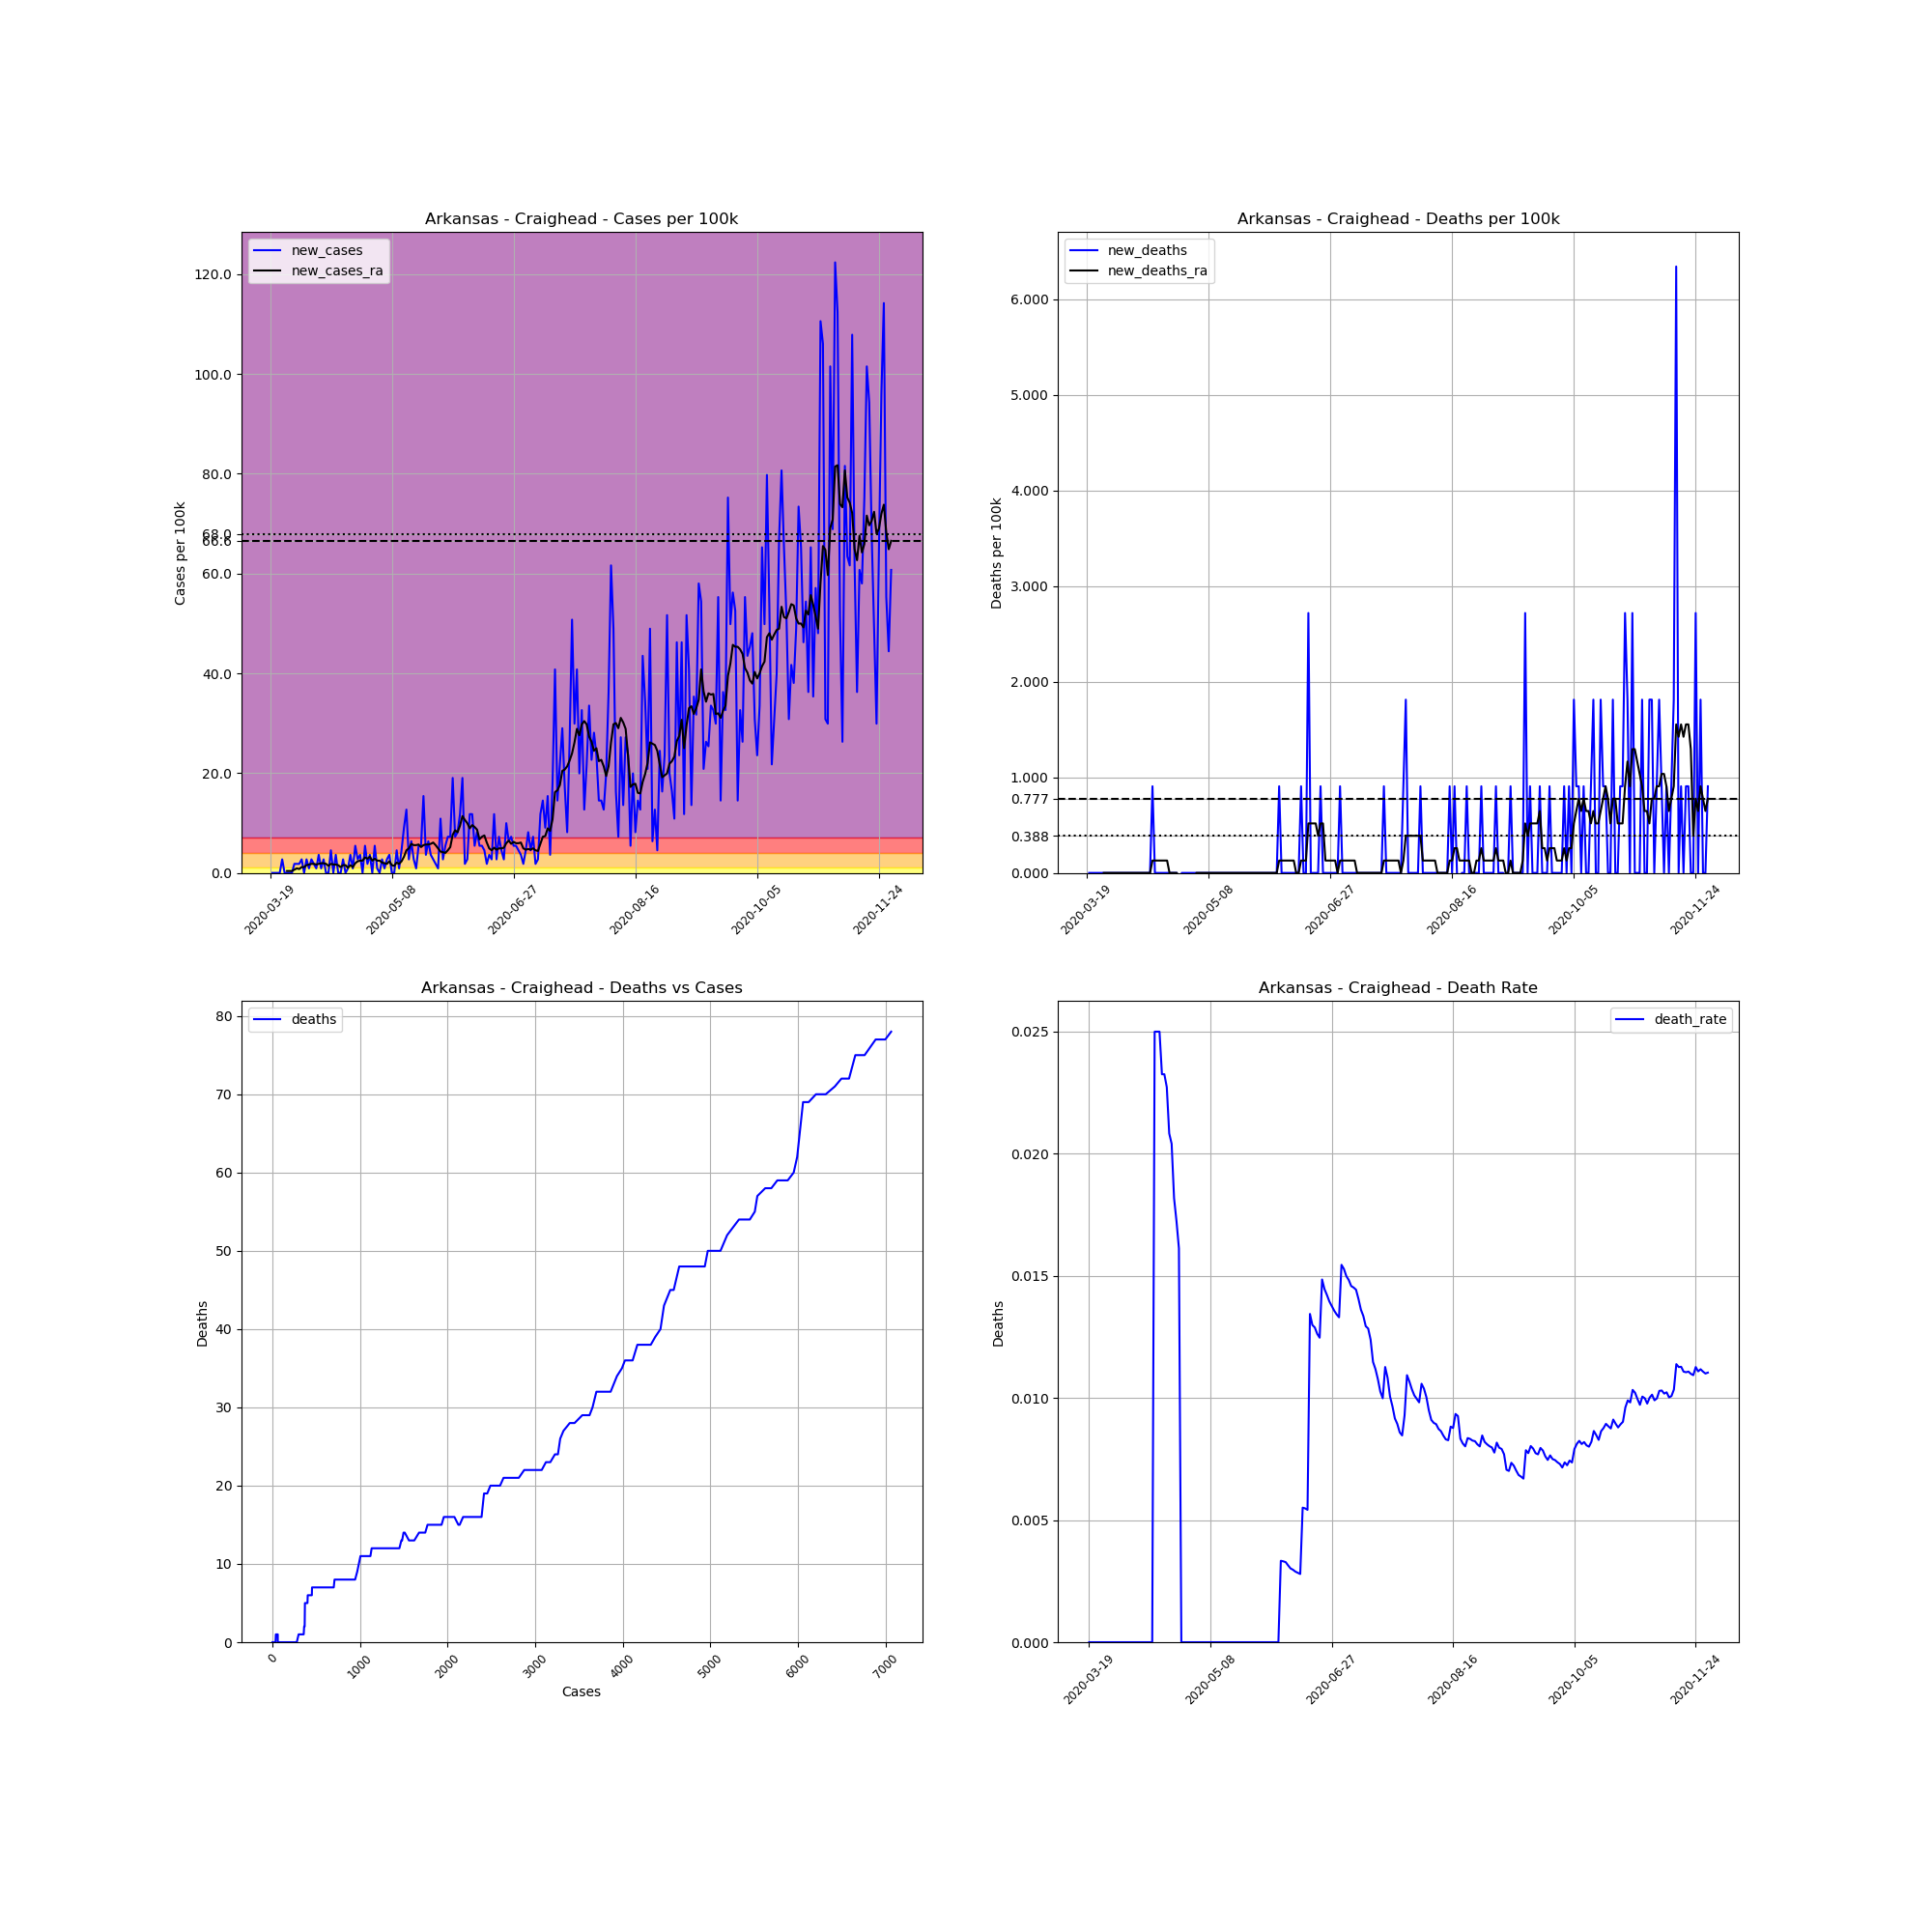

The table this chart was drawn from, first rows:
, date, county, state, fips, cases, deaths, COUNTY, STNAME, CTYNAME, POPESTIMATE2019, cases_per_100k, deaths_per_100k, death_rate, new_cases, new_deaths, new_cases_ra, new_deaths_ra
167656, 2020-03-19, Craighead, Arkansas, 5031, 1, 0.0, 31, Arkansas, Craighead, 110332, 0.9064, 0.0, 0.0, , , , 
167657, 2020-03-20, Craighead, Arkansas, 5031, 1, 0.0, 31, Arkansas, Craighead, 110332, 0.9064, 0.0, 0.0, 0.0, 0.0, , 
167658, 2020-03-21, Craighead, Arkansas, 5031, 1, 0.0, 31, Arkansas, Craighead, 110332, 0.9064, 0.0, 0.0, 0.0, 0.0, , 
167659, 2020-03-22, Craighead, Arkansas, 5031, 1, 0.0, 31, Arkansas, Craighead, 110332, 0.9064, 0.0, 0.0, 0.0, 0.0, , 
167660, 2020-03-23, Craighead, Arkansas, 5031, 1, 0.0, 31, Arkansas, Craighead, 110332, 0.9064, 0.0, 0.0, 0.0, 0.0, , 
167661, 2020-03-24, Craighead, Arkansas, 5031, 4, 0.0, 31, Arkansas, Craighead, 110332, 3.625, 0.0, 0.0, 2.719, 0.0, , 
167662, 2020-03-25, Craighead, Arkansas, 5031, 4, 0.0, 31, Arkansas, Craighead, 110332, 3.625, 0.0, 0.0, 0.0, 0.0, , 
167663, 2020-03-26, Craighead, Arkansas, 5031, 4, 0.0, 31, Arkansas, Craighead, 110332, 3.625, 0.0, 0.0, 0.0, 0.0, 0.3884, 0.0
167664, 2020-03-27, Craighead, Arkansas, 5031, 4, 0.0, 31, Arkansas, Craighead, 110332, 3.625, 0.0, 0.0, 0.0, 0.0, 0.3884, 0.0
167665, 2020-03-28, Craighead, Arkansas, 5031, 4, 0.0, 31, Arkansas, Craighead, 110332, 3.625, 0.0, 0.0, 0.0, 0.0, 0.3884, 0.0
167666, 2020-03-29, Craighead, Arkansas, 5031, 6, 0.0, 31, Arkansas, Craighead, 110332, 5.438, 0.0, 0.0, 1.813, 0.0, 0.6474, 0.0
167667, 2020-03-30, Craighead, Arkansas, 5031, 8, 0.0, 31, Arkansas, Craighead, 110332, 7.251, 0.0, 0.0, 1.813, 0.0, 0.9064, 0.0
167668, 2020-03-31, Craighead, Arkansas, 5031, 10, 0.0, 31, Arkansas, Craighead, 110332, 9.064, 0.0, 0.0, 1.813, 0.0, 0.7769, 0.0
167669, 2020-04-01, Craighead, Arkansas, 5031, 13, 0.0, 31, Arkansas, Craighead, 110332, 11.78, 0.0, 0.0, 2.719, 0.0, 1.165, 0.0
167670, 2020-04-02, Craighead, Arkansas, 5031, 13, 0.0, 31, Arkansas, Craighead, 110332, 11.78, 0.0, 0.0, 0.0, 0.0, 1.165, 0.0
167671, 2020-04-03, Craighead, Arkansas, 5031, 16, 0.0, 31, Arkansas, Craighead, 110332, 14.5, 0.0, 0.0, 2.719, 0.0, 1.554, 0.0
167672, 2020-04-04, Craighead, Arkansas, 5031, 17, 0.0, 31, Arkansas, Craighead, 110332, 15.41, 0.0, 0.0, 0.9064, 0.0, 1.683, 0.0
167673, 2020-04-05, Craighead, Arkansas, 5031, 20, 0.0, 31, Arkansas, Craighead, 110332, 18.13, 0.0, 0.0, 2.719, 0.0, 1.813, 0.0
167674, 2020-04-06, Craighead, Arkansas, 5031, 22, 0.0, 31, Arkansas, Craighead, 110332, 19.94, 0.0, 0.0, 1.813, 0.0, 1.813, 0.0
167675, 2020-04-07, Craighead, Arkansas, 5031, 23, 0.0, 31, Arkansas, Craighead, 110332, 20.85, 0.0, 0.0, 0.9064, 0.0, 1.683, 0.0
167676, 2020-04-08, Craighead, Arkansas, 5031, 27, 0.0, 31, Arkansas, Craighead, 110332, 24.47, 0.0, 0.0, 3.625, 0.0, 1.813, 0.0
167677, 2020-04-09, Craighead, Arkansas, 5031, 28, 0.0, 31, Arkansas, Craighead, 110332, 25.38, 0.0, 0.0, 0.9064, 0.0, 1.942, 0.0
167678, 2020-04-10, Craighead, Arkansas, 5031, 31, 0.0, 31, Arkansas, Craighead, 110332, 28.1, 0.0, 0.0, 2.719, 0.0, 1.942, 0.0
167679, 2020-04-11, Craighead, Arkansas, 5031, 31, 0.0, 31, Arkansas, Craighead, 110332, 28.1, 0.0, 0.0, 0.0, 0.0, 1.813, 0.0
167680, 2020-04-12, Craighead, Arkansas, 5031, 31, 0.0, 31, Arkansas, Craighead, 110332, 28.1, 0.0, 0.0, 0.0, 0.0, 1.424, 0.0
167681, 2020-04-13, Craighead, Arkansas, 5031, 36, 0.0, 31, Arkansas, Craighead, 110332, 32.63, 0.0, 0.0, 4.532, 0.0, 1.813, 0.0
167682, 2020-04-14, Craighead, Arkansas, 5031, 36, 0.0, 31, Arkansas, Craighead, 110332, 32.63, 0.0, 0.0, 0.0, 0.0, 1.683, 0.0
167683, 2020-04-15, Craighead, Arkansas, 5031, 40, 1.0, 31, Arkansas, Craighead, 110332, 36.25, 0.9064, 0.025, 3.625, 0.9064, 1.683, 0.1295
167684, 2020-04-16, Craighead, Arkansas, 5031, 40, 1.0, 31, Arkansas, Craighead, 110332, 36.25, 0.9064, 0.025, 0.0, 0.0, 1.554, 0.1295
167685, 2020-04-17, Craighead, Arkansas, 5031, 40, 1.0, 31, Arkansas, Craighead, 110332, 36.25, 0.9064, 0.025, 0.0, 0.0, 1.165, 0.1295
167686, 2020-04-18, Craighead, Arkansas, 5031, 43, 1.0, 31, Arkansas, Craighead, 110332, 38.97, 0.9064, 0.02326, 2.719, 0.0, 1.554, 0.1295
167687, 2020-04-19, Craighead, Arkansas, 5031, 43, 1.0, 31, Arkansas, Craighead, 110332, 38.97, 0.9064, 0.02326, 0.0, 0.0, 1.554, 0.1295
167688, 2020-04-20, Craighead, Arkansas, 5031, 44, 1.0, 31, Arkansas, Craighead, 110332, 39.88, 0.9064, 0.02273, 0.9064, 0.0, 1.036, 0.1295
167689, 2020-04-21, Craighead, Arkansas, 5031, 48, 1.0, 31, Arkansas, Craighead, 110332, 43.51, 0.9064, 0.02083, 3.625, 0.0, 1.554, 0.1295
167690, 2020-04-22, Craighead, Arkansas, 5031, 49, 1.0, 31, Arkansas, Craighead, 110332, 44.41, 0.9064, 0.02041, 0.9064, 0.0, 1.165, 0.0
167691, 2020-04-23, Craighead, Arkansas, 5031, 55, 1.0, 31, Arkansas, Craighead, 110332, 49.85, 0.9064, 0.01818, 5.438, 0.0, 1.942, 0.0
167692, 2020-04-24, Craighead, Arkansas, 5031, 58, 1.0, 31, Arkansas, Craighead, 110332, 52.57, 0.9064, 0.01724, 2.719, 0.0, 2.331, 0.0
167693, 2020-04-25, Craighead, Arkansas, 5031, 62, 1.0, 31, Arkansas, Craighead, 110332, 56.19, 0.9064, 0.01613, 3.625, 0.0, 2.46, 0.0
167694, 2020-04-26, Craighead, Arkansas, 5031, 62, 0.0, 31, Arkansas, Craighead, 110332, 56.19, 0.0, 0.0, 0.0, -0.9064, 2.46, -0.1295
167695, 2020-04-27, Craighead, Arkansas, 5031, 68, 0.0, 31, Arkansas, Craighead, 110332, 61.63, 0.0, 0.0, 5.438, 0.0, 3.108, -0.1295
167696, 2020-04-28, Craighead, Arkansas, 5031, 70, 0.0, 31, Arkansas, Craighead, 110332, 63.44, 0.0, 0.0, 1.813, 0.0, 2.849, -0.1295
167697, 2020-04-29, Craighead, Arkansas, 5031, 74, 0.0, 31, Arkansas, Craighead, 110332, 67.07, 0.0, 0.0, 3.625, 0.0, 3.237, -0.1295
167698, 2020-04-30, Craighead, Arkansas, 5031, 74, 0.0, 31, Arkansas, Craighead, 110332, 67.07, 0.0, 0.0, 0.0, 0.0, 2.46, -0.1295
167699, 2020-05-01, Craighead, Arkansas, 5031, 80, 0.0, 31, Arkansas, Craighead, 110332, 72.51, 0.0, 0.0, 5.438, 0.0, 2.849, -0.1295
167700, 2020-05-02, Craighead, Arkansas, 5031, 81, 0.0, 31, Arkansas, Craighead, 110332, 73.41, 0.0, 0.0, 0.9064, 0.0, 2.46, -0.1295
167701, 2020-05-03, Craighead, Arkansas, 5031, 81, 0.0, 31, Arkansas, Craighead, 110332, 73.41, 0.0, 0.0, 0.0, 0.0, 2.46, 0.0
167702, 2020-05-04, Craighead, Arkansas, 5031, 84, 0.0, 31, Arkansas, Craighead, 110332, 76.13, 0.0, 0.0, 2.719, 0.0, 2.072, 0.0
167703, 2020-05-05, Craighead, Arkansas, 5031, 85, 0.0, 31, Arkansas, Craighead, 110332, 77.04, 0.0, 0.0, 0.9064, 0.0, 1.942, 0.0
167704, 2020-05-06, Craighead, Arkansas, 5031, 88, 0.0, 31, Arkansas, Craighead, 110332, 79.76, 0.0, 0.0, 2.719, 0.0, 1.813, 0.0
167705, 2020-05-07, Craighead, Arkansas, 5031, 92, 0.0, 31, Arkansas, Craighead, 110332, 83.38, 0.0, 0.0, 3.625, 0.0, 2.331, 0.0
167706, 2020-05-08, Craighead, Arkansas, 5031, 92, 0.0, 31, Arkansas, Craighead, 110332, 83.38, 0.0, 0.0, 0.0, 0.0, 1.554, 0.0
167707, 2020-05-09, Craighead, Arkansas, 5031, 92, 0.0, 31, Arkansas, Craighead, 110332, 83.38, 0.0, 0.0, 0.0, 0.0, 1.424, 0.0
167708, 2020-05-10, Craighead, Arkansas, 5031, 97, 0.0, 31, Arkansas, Craighead, 110332, 87.92, 0.0, 0.0, 4.532, 0.0, 2.072, 0.0
167709, 2020-05-11, Craighead, Arkansas, 5031, 98, 0.0, 31, Arkansas, Craighead, 110332, 88.82, 0.0, 0.0, 0.9064, 0.0, 1.813, 0.0
167710, 2020-05-12, Craighead, Arkansas, 5031, 103, 0.0, 31, Arkansas, Craighead, 110332, 93.35, 0.0, 0.0, 4.532, 0.0, 2.331, 0.0
167711, 2020-05-13, Craighead, Arkansas, 5031, 113, 0.0, 31, Arkansas, Craighead, 110332, 102.4, 0.0, 0.0, 9.064, 0.0, 3.237, 0.0
167712, 2020-05-14, Craighead, Arkansas, 5031, 127, 0.0, 31, Arkansas, Craighead, 110332, 115.1, 0.0, 0.0, 12.69, 0.0, 4.532, 0.0
167713, 2020-05-15, Craighead, Arkansas, 5031, 130, 0.0, 31, Arkansas, Craighead, 110332, 117.8, 0.0, 0.0, 2.719, 0.0, 4.92, 0.0
167714, 2020-05-16, Craighead, Arkansas, 5031, 137, 0.0, 31, Arkansas, Craighead, 110332, 124.2, 0.0, 0.0, 6.344, 0.0, 5.827, 0.0
167715, 2020-05-17, Craighead, Arkansas, 5031, 140, 0.0, 31, Arkansas, Craighead, 110332, 126.9, 0.0, 0.0, 2.719, 0.0, 5.568, 0.0
... 196 more rows
